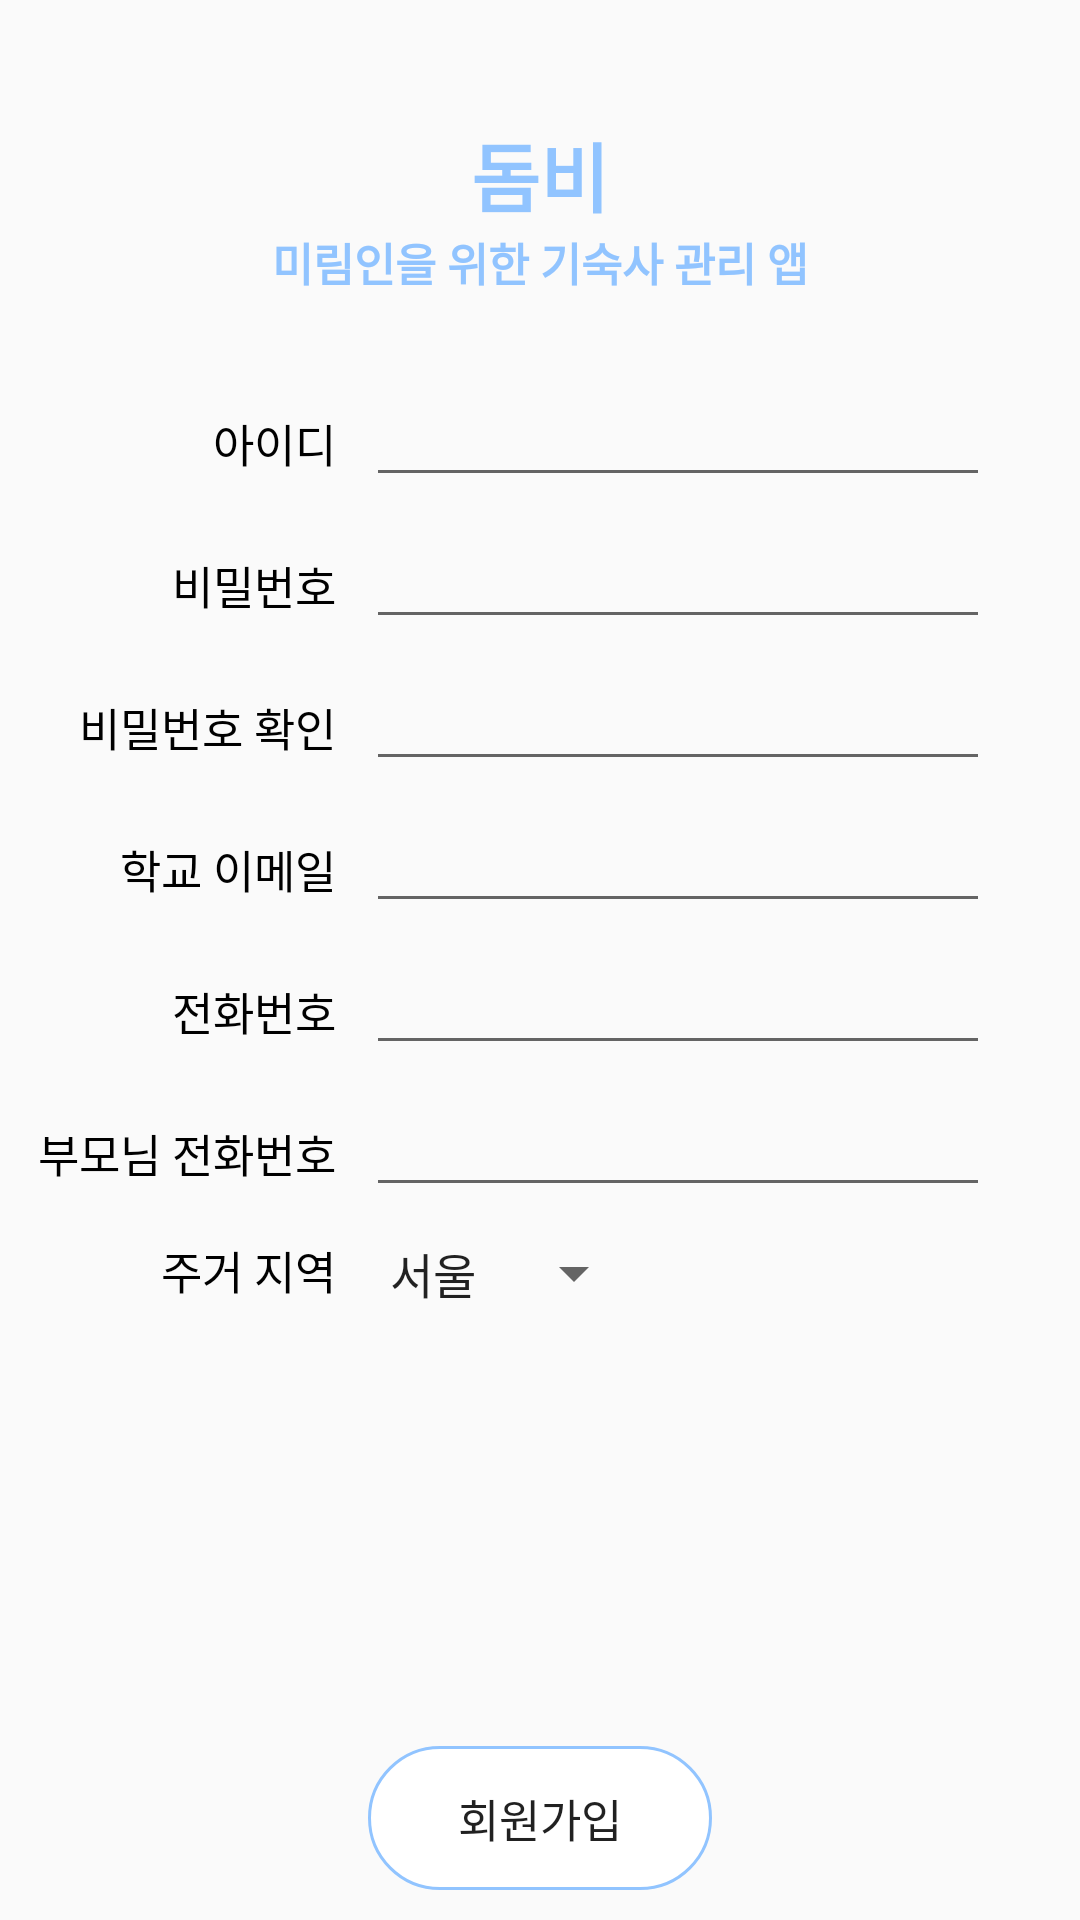

Layout XML and referenced resources for this Android screen:
<!-- AndroidManifest.xml: application theme AppTheme -->
<!-- res/layout/activity_join.xml -->
<?xml version="1.0" encoding="utf-8"?>
<RelativeLayout xmlns:android="http://schemas.android.com/apk/res/android"
    android:orientation="vertical" android:layout_width="match_parent"
    android:layout_height="match_parent"
    android:padding="10dp">
    <LinearLayout
        android:gravity="center_horizontal"
        android:layout_width="match_parent"
        android:layout_height="wrap_content"
        android:orientation="vertical">
    <TextView
        android:layout_marginTop="30dp"
        android:layout_width="wrap_content"
        android:layout_height="wrap_content"
        android:text="돔비"
        android:textColor="@color/colorMain"
        android:textSize="25dp"
        android:textStyle="bold" />
    <TextView
        android:layout_width="wrap_content"
        android:layout_height="wrap_content"
        android:text="미림인을 위한 기숙사 관리 앱"
        android:textColor="@color/colorMain"
        android:textStyle="bold"
        android:textSize="15dp" />

    <LinearLayout
        android:layout_marginTop="30dp"
        android:layout_width="match_parent"
        android:layout_height="wrap_content"
        android:orientation="horizontal">
        <TextView
            android:gravity="right"
            android:layout_width="match_parent"
            android:layout_height="wrap_content"
            android:text="아이디"
            android:textColor="#000"
            android:textSize="15dp"
            android:layout_weight="7" />
        <EditText
            android:layout_width="match_parent"
            android:layout_height="wrap_content"
            android:layout_weight="3"
            android:textColor="#000"
            android:textSize="15dp"
            android:layout_marginLeft="10dp"
            android:layout_marginRight="20dp" />
    </LinearLayout>
    <LinearLayout
        android:layout_marginTop="10dp"
        android:layout_width="match_parent"
        android:layout_height="wrap_content"
        android:orientation="horizontal">
        <TextView
            android:gravity="right"
            android:layout_width="match_parent"
            android:layout_height="wrap_content"
            android:text="비밀번호"
            android:textColor="#000"
            android:textSize="15dp"
            android:layout_weight="7" />
        <EditText
            android:layout_width="match_parent"
            android:layout_height="wrap_content"
            android:layout_weight="3"
            android:textColor="#000"
            android:textSize="15dp"
            android:layout_marginLeft="10dp"
            android:layout_marginRight="20dp" />
    </LinearLayout>
    <LinearLayout
        android:layout_marginTop="10dp"
        android:layout_width="match_parent"
        android:layout_height="wrap_content"
        android:orientation="horizontal">
        <TextView
            android:gravity="right"
            android:layout_width="match_parent"
            android:layout_height="wrap_content"
            android:text="비밀번호 확인"
            android:textColor="#000"
            android:textSize="15dp"
            android:layout_weight="7" />
        <EditText
            android:layout_width="match_parent"
            android:layout_height="wrap_content"
            android:layout_weight="3"
            android:textColor="#000"
            android:textSize="15dp"
            android:layout_marginLeft="10dp"
            android:layout_marginRight="20dp" />
    </LinearLayout>
    <LinearLayout
        android:layout_marginTop="10dp"
        android:layout_width="match_parent"
        android:layout_height="wrap_content"
        android:orientation="horizontal">
        <TextView
            android:gravity="right"
            android:layout_width="match_parent"
            android:layout_height="wrap_content"
            android:text="학교 이메일"
            android:textColor="#000"
            android:textSize="15dp"
            android:layout_weight="7" />
        <EditText
            android:layout_width="match_parent"
            android:layout_height="wrap_content"
            android:layout_weight="3"
            android:textColor="#000"
            android:textSize="15dp"
            android:layout_marginLeft="10dp"
            android:layout_marginRight="20dp" />
    </LinearLayout>
    <LinearLayout
        android:layout_marginTop="10dp"
        android:layout_width="match_parent"
        android:layout_height="wrap_content"
        android:orientation="horizontal">
        <TextView
            android:gravity="right"
            android:layout_width="match_parent"
            android:layout_height="wrap_content"
            android:text="전화번호"
            android:textColor="#000"
            android:textSize="15dp"
            android:layout_weight="7" />
        <EditText
            android:layout_width="match_parent"
            android:layout_height="wrap_content"
            android:layout_weight="3"
            android:textColor="#000"
            android:textSize="15dp"
            android:layout_marginLeft="10dp"
            android:layout_marginRight="20dp" />
    </LinearLayout>
    <LinearLayout
        android:layout_marginTop="10dp"
        android:layout_width="match_parent"
        android:layout_height="wrap_content"
        android:orientation="horizontal">
        <TextView
            android:gravity="right"
            android:layout_width="match_parent"
            android:layout_height="wrap_content"
            android:text="부모님 전화번호"
            android:textColor="#000"
            android:textSize="15dp"
            android:layout_weight="7" />
        <EditText
            android:layout_width="match_parent"
            android:layout_height="wrap_content"
            android:layout_weight="3"
            android:textColor="#000"
            android:textSize="15dp"
            android:layout_marginLeft="10dp"
            android:layout_marginRight="20dp" />
    </LinearLayout>
    <LinearLayout
        android:layout_marginTop="10dp"
        android:layout_width="match_parent"
        android:layout_height="wrap_content"
        android:orientation="horizontal">
        <TextView
            android:gravity="right"
            android:layout_width="match_parent"
            android:layout_height="wrap_content"
            android:text="주거 지역"
            android:textColor="#000"
            android:textSize="15dp"
            android:layout_weight="7" />
        <LinearLayout
            android:layout_width="match_parent"
            android:layout_height="wrap_content"
            android:layout_weight="3">
            <Spinner
                android:layout_marginLeft="10dp"
                android:layout_marginRight="20dp"
                android:entries="@array/country"
                android:layout_width="wrap_content"
                android:layout_height="wrap_content" />
        </LinearLayout>
    </LinearLayout>
    </LinearLayout>
    <Button
        android:paddingLeft="30dp"
        android:paddingRight="30dp"
        android:stateListAnimator="@null"
        android:layout_width="wrap_content"
        android:layout_height="wrap_content"
        android:text="회원가입"
        android:textSize="15dp"
        android:background="@drawable/button_join"
        android:layout_alignParentBottom="true"
        android:layout_centerHorizontal="true" />

</RelativeLayout>
<!-- resources referenced by this layout -->
<resources>
  <array name="country">
          <item>서울</item>
          <item>경기</item>
          <item>인천</item>
          <item>강원</item>
          <item>충청</item>
          <item>전라</item>
          <item>경상</item>
          <item>제주</item>
      </array>
  <color name="colorMain">#91C4FF</color>
  <!-- drawable button_join (drawable) -->
  <?xml version="1.0" encoding="utf-8"?>
  <shape xmlns:android="http://schemas.android.com/apk/res/android"
      android:shape="rectangle">
      <solid
          android:color="#fff" />
      <corners
          android:radius="50dp" />
      <stroke
          android:width="1dp"
          android:color="@color/colorMain" />
  
  </shape>
  <style name="AppTheme" parent="Theme.AppCompat.Light.NoActionBar">
          
          <item name="colorPrimary">@color/colorMain</item>
          <item name="colorPrimaryDark">@color/colorPrimaryDark</item>
          <item name="colorAccent">@color/colorMain</item>
      </style>
  <color name="colorPrimaryDark">#00574B</color>
</resources>
